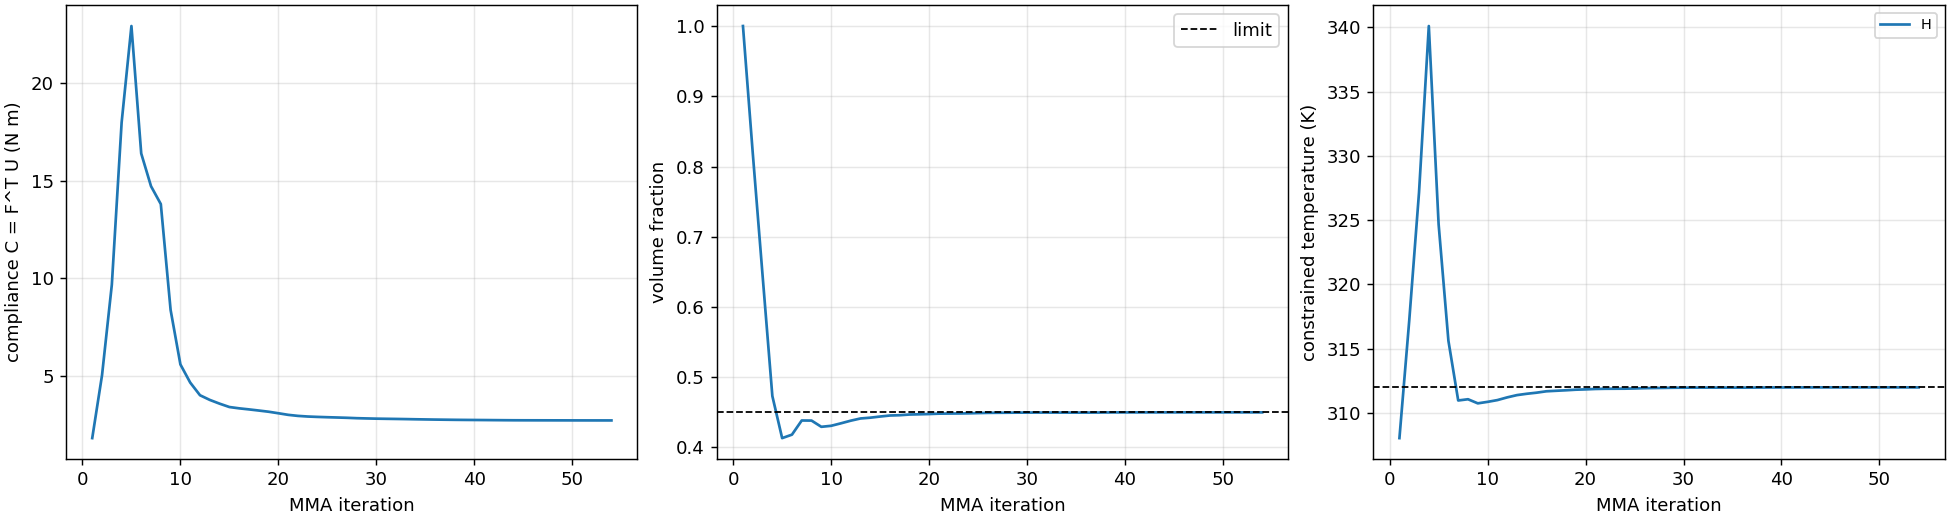

Data behind this chart, as committed beside it:
iteration, compliance, volume, T_max_constrained, T_max_domain, grayness, change, seconds, T_H
1, 1.806, 1.0, 308.1, 308.1, -2.8178506745001387e-16, 1.0, 0.2574, 308.1
2, 5.031, 0.8192, 317.2, 317.2, 0.5874, 0.1998, 0.4784, 317.2
3, 9.668, 0.6454, 327.2, 327.2, 0.8901, 0.1998, 0.6932, 327.2
4, 17.98, 0.4733, 340.1, 340.1, 0.9322, 0.1998, 0.9082, 340.1
5, 22.93, 0.4133, 324.7, 324.7, 0.7033, 0.1998, 1.137, 324.7
6, 16.39, 0.4182, 315.6, 315.6, 0.4623, 0.1998, 1.36, 315.6
7, 14.72, 0.4384, 311, 311, 0.3479, 0.1954, 1.581, 311
8, 13.8, 0.4383, 311.1, 311.1, 0.3601, 0.1998, 1.801, 311.1
9, 8.375, 0.4294, 310.8, 310.8, 0.3083, 0.1998, 2.026, 310.8
10, 5.584, 0.4309, 310.9, 310.9, 0.309, 0.1998, 2.25, 310.9
11, 4.654, 0.4344, 311, 311, 0.2968, 0.1998, 2.489, 311
12, 4.004, 0.4381, 311.2, 311.2, 0.2776, 0.1998, 2.707, 311.2
13, 3.764, 0.4413, 311.4, 311.4, 0.2747, 0.1998, 2.935, 311.4
14, 3.572, 0.4424, 311.5, 311.5, 0.2715, 0.1998, 3.157, 311.5
15, 3.4, 0.4441, 311.6, 311.6, 0.264, 0.1998, 3.394, 311.6
16, 3.332, 0.4455, 311.7, 311.7, 0.2629, 0.1998, 3.63, 311.7
17, 3.278, 0.4459, 311.7, 311.7, 0.2541, 0.1998, 3.937, 311.7
18, 3.22, 0.4469, 311.8, 311.8, 0.2439, 0.1997, 4.19, 311.8
19, 3.159, 0.4472, 311.8, 311.8, 0.2319, 0.1996, 4.433, 311.8
20, 3.081, 0.4476, 311.8, 311.8, 0.2162, 0.1997, 4.678, 311.8
21, 2.999, 0.4482, 311.9, 311.9, 0.2006, 0.1997, 4.924, 311.9
22, 2.945, 0.4483, 311.9, 311.9, 0.1861, 0.1997, 5.154, 311.9
23, 2.913, 0.4484, 311.9, 311.9, 0.1751, 0.1996, 5.383, 311.9
24, 2.893, 0.4486, 311.9, 311.9, 0.1683, 0.1997, 5.649, 311.9
25, 2.877, 0.449, 311.9, 311.9, 0.164, 0.1996, 5.891, 311.9
26, 2.863, 0.4493, 311.9, 311.9, 0.1612, 0.1996, 6.14, 311.9
27, 2.847, 0.4494, 312, 312, 0.1573, 0.1996, 6.381, 312
28, 2.828, 0.4495, 312, 312, 0.1533, 0.1996, 6.63, 312
29, 2.815, 0.4496, 312, 312, 0.1506, 0.1996, 6.886, 312
30, 2.804, 0.4497, 312, 312, 0.1476, 0.1996, 7.168, 312
31, 2.796, 0.4497, 312, 312, 0.1452, 0.1993, 7.459, 312
32, 2.789, 0.4497, 312, 312, 0.1431, 0.1992, 7.726, 312
33, 2.781, 0.4497, 312, 312, 0.1407, 0.1992, 7.989, 312
34, 2.772, 0.4497, 312, 312, 0.1391, 0.1992, 8.3, 312
35, 2.764, 0.4496, 312, 312, 0.138, 0.1994, 8.591, 312
36, 2.756, 0.4496, 312, 312, 0.1371, 0.1994, 8.889, 312
37, 2.75, 0.4497, 312, 312, 0.1366, 0.1993, 9.159, 312
38, 2.744, 0.4498, 312, 312, 0.136, 0.1993, 9.433, 312
39, 2.739, 0.4499, 312, 312, 0.1354, 0.1995, 9.733, 312
40, 2.736, 0.4499, 312, 312, 0.1349, 0.1995, 9.99, 312
41, 2.732, 0.4499, 312, 312, 0.1345, 0.1994, 10.25, 312
42, 2.728, 0.45, 312, 312, 0.134, 0.1995, 10.54, 312
43, 2.724, 0.45, 312, 312, 0.1337, 0.1995, 10.78, 312
44, 2.721, 0.45, 312, 312, 0.1334, 0.1996, 11.07, 312
45, 2.719, 0.45, 312, 312, 0.1335, 0.1989, 11.41, 312
46, 2.718, 0.45, 312, 312, 0.1334, 0.198, 11.66, 312
47, 2.718, 0.45, 312, 312, 0.1335, 0.1983, 11.96, 312
48, 2.717, 0.45, 312, 312, 0.1334, 0.1986, 12.23, 312
49, 2.716, 0.45, 312, 312, 0.1333, 0.1985, 12.5, 312
50, 2.715, 0.45, 312, 312, 0.1331, 0.1986, 12.75, 312
51, 2.714, 0.45, 312, 312, 0.1329, 0.1991, 13, 312
52, 2.714, 0.45, 312, 312, 0.1327, 0.1976, 13.26, 312
53, 2.713, 0.45, 312, 312, 0.1324, 0.1955, 13.51, 312
54, 2.713, 0.45, 312, 312, 0.1323, 0.1985, 13.78, 312
